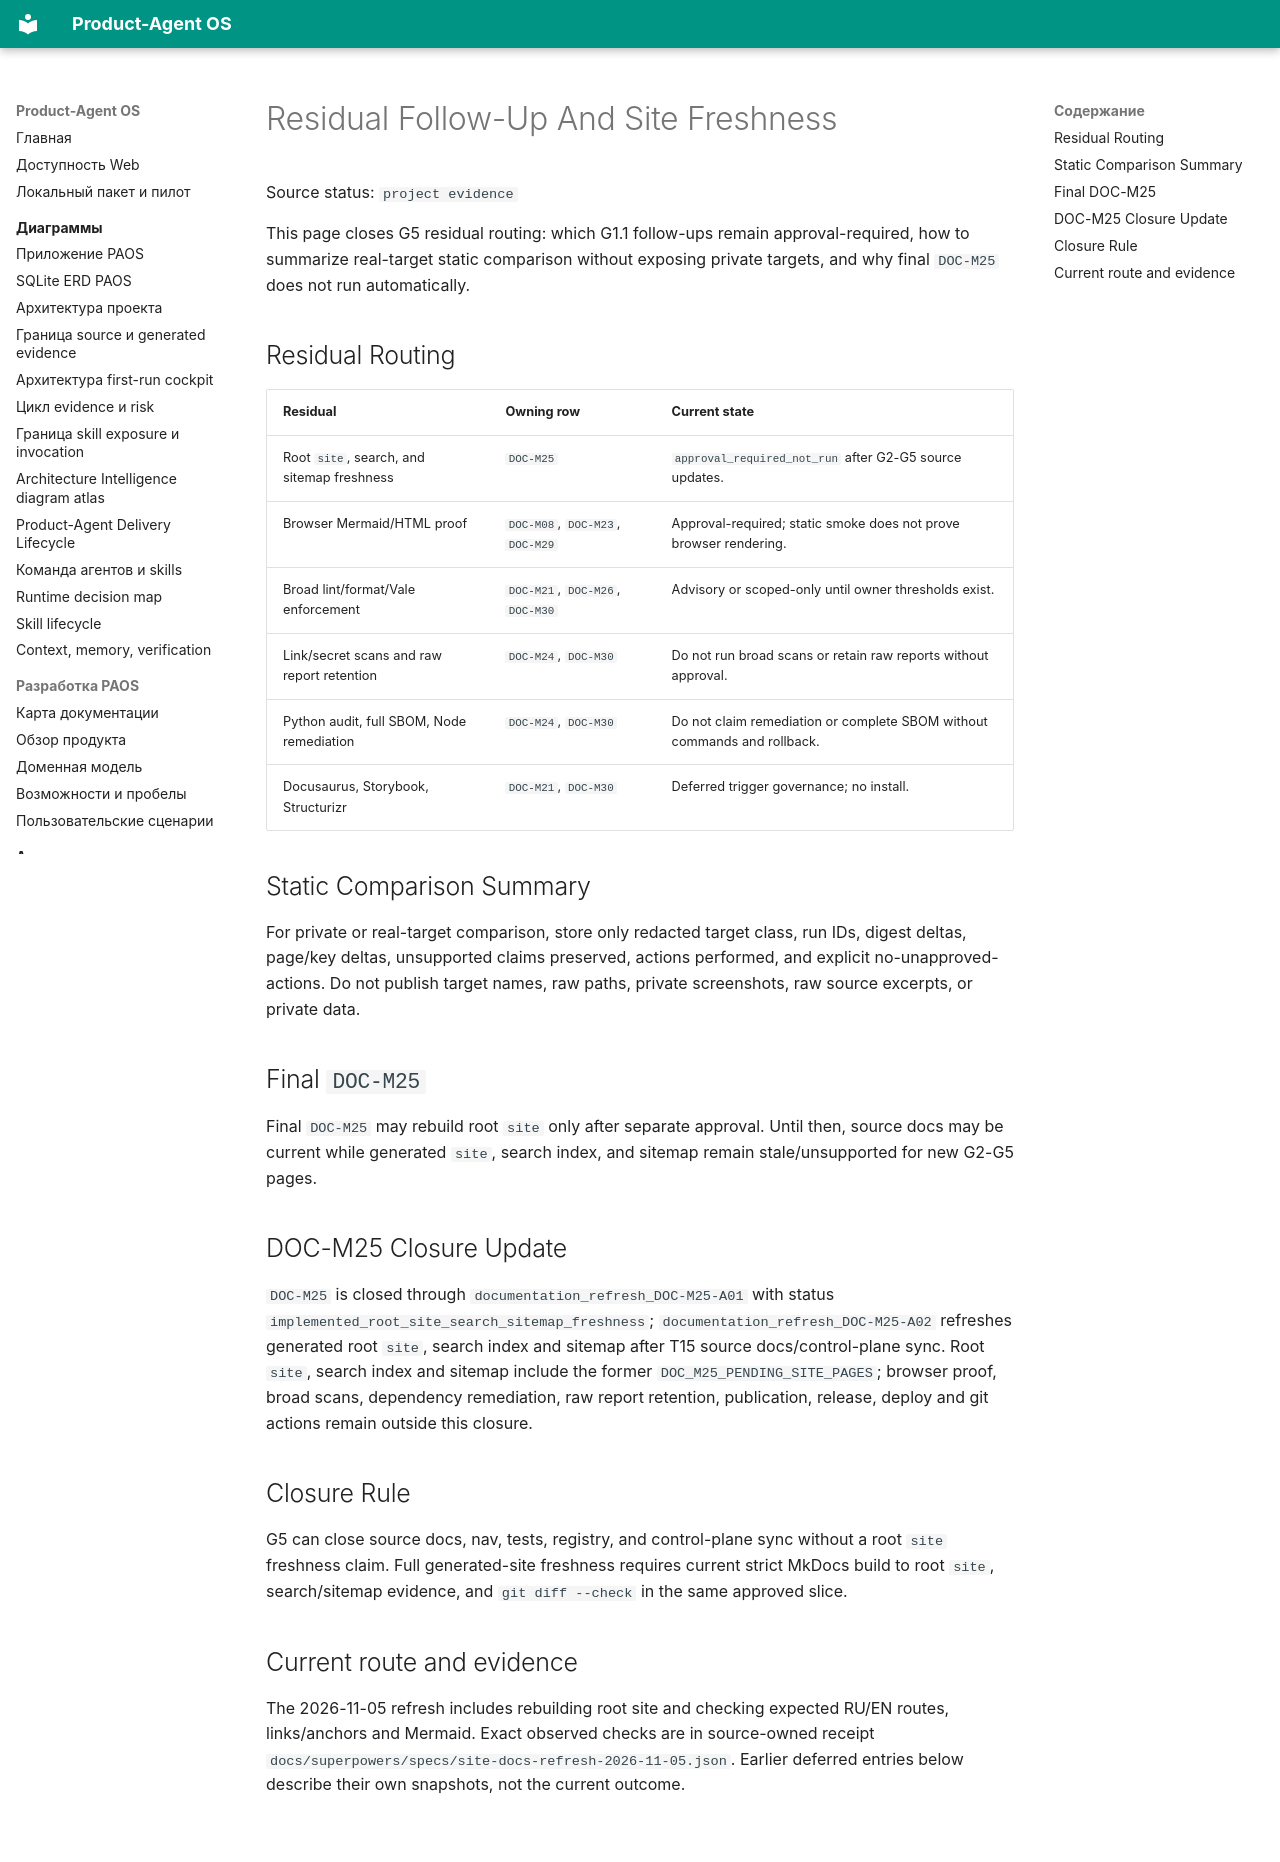

repository: alexroadcaster/product-agent-os · page: product-agent-os/residual-follow-up-site-freshness.en.html · generator: mkdocs

# Residual Follow-Up And Site Freshness

Source status: `project evidence`

This page closes G5 residual routing: which G1.1 follow-ups remain approval-required, how to summarize real-target static comparison without exposing private targets, and why final `DOC-M25` does not run automatically.

## Residual Routing

| Residual | Owning row | Current state |
| --- | --- | --- |
| Root `site`, search, and sitemap freshness | `DOC-M25` | `approval_required_not_run` after G2-G5 source updates. |
| Browser Mermaid/HTML proof | `DOC-M08`, `DOC-M23`, `DOC-M29` | Approval-required; static smoke does not prove browser rendering. |
| Broad lint/format/Vale enforcement | `DOC-M21`, `DOC-M26`, `DOC-M30` | Advisory or scoped-only until owner thresholds exist. |
| Link/secret scans and raw report retention | `DOC-M24`, `DOC-M30` | Do not run broad scans or retain raw reports without approval. |
| Python audit, full SBOM, Node remediation | `DOC-M24`, `DOC-M30` | Do not claim remediation or complete SBOM without commands and rollback. |
| Docusaurus, Storybook, Structurizr | `DOC-M21`, `DOC-M30` | Deferred trigger governance; no install. |

## Static Comparison Summary

For private or real-target comparison, store only redacted target class, run IDs, digest deltas, page/key deltas, unsupported claims preserved, actions performed, and explicit no-unapproved-actions. Do not publish target names, raw paths, private screenshots, raw source excerpts, or private data.

## Final `DOC-M25`

Final `DOC-M25` may rebuild root `site` only after separate approval. Until then, source docs may be current while generated `site`, search index, and sitemap remain stale/unsupported for new G2-G5 pages.

## DOC-M25 Closure Update

`DOC-M25` is closed through `documentation_refresh_DOC-M25-A01` with status `implemented_root_site_search_sitemap_freshness`; `documentation_refresh_DOC-M25-A02` refreshes generated root `site`, search index and sitemap after T15 source docs/control-plane sync. Root `site`, search index and sitemap include the former `DOC_M25_PENDING_SITE_PAGES`; browser proof, broad scans, dependency remediation, raw report retention, publication, release, deploy and git actions remain outside this closure.

## Closure Rule

G5 can close source docs, nav, tests, registry, and control-plane sync without a root `site` freshness claim. Full generated-site freshness requires current strict MkDocs build to root `site`, search/sitemap evidence, and `git diff --check` in the same approved slice.

## Current route and evidence

The 2026-11-05 refresh includes rebuilding root site and checking expected RU/EN routes, links/anchors and Mermaid. Exact observed checks are in source-owned receipt `docs/superpowers/specs/site-docs-refresh-2026-11-05.json`. Earlier deferred entries below describe their own snapshots, not the current outcome.
